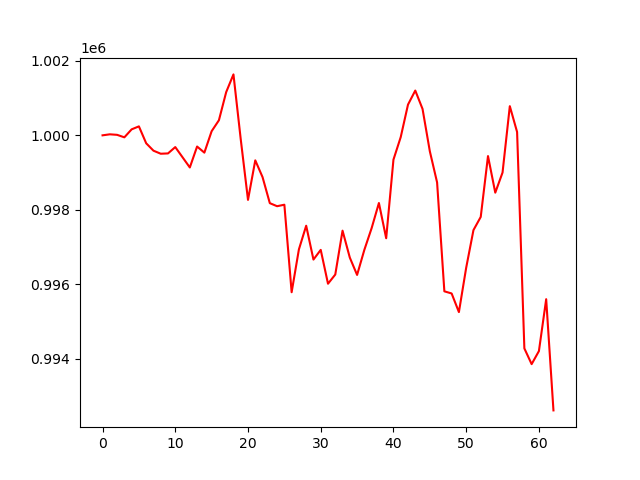

Source data for this figure (header and first rows):
account_value, date, daily_return
1000000, 2024-01-05, 
1000027, 2024-01-08, 2.7180000000015525e-05
1000013, 2024-01-09, -1.3856623376939936e-05
999946, 2024-01-10, -6.685410930273861e-05
1000161, 2024-01-11, 0.0002142
1000241, 2024-01-12, 8.009513415840885e-05
999787, 2024-01-16, -0.0004538
999588, 2024-01-17, -0.0001989
999506, 2024-01-18, -8.184271969158274e-05
999514, 2024-01-19, 8.2040512834336e-06
999685, 2024-01-22, 0.0001703
999411, 2024-01-23, -0.0002739
999137, 2024-01-24, -0.000274
999699, 2024-01-25, 0.0005627
999535, 2024-01-26, -0.0001639
1000111, 2024-01-29, 0.0005755
1000405, 2024-01-30, 0.0002941
1001160, 2024-01-31, 0.0007548
1001636, 2024-02-01, 0.0004755
999897, 2024-02-02, -0.001736
998267, 2024-02-05, -0.00163
999328, 2024-02-06, 0.001063
998879, 2024-02-07, -0.0004501
998179, 2024-02-08, -0.0007006
998097, 2024-02-09, -8.191518499978123e-05
998137, 2024-02-12, 4.031371615531576e-05
995787, 2024-02-13, -0.002354
996939, 2024-02-14, 0.001156
997573, 2024-02-15, 0.0006362
996664, 2024-02-16, -0.000911
996925, 2024-02-20, 0.0002612
996016, 2024-02-21, -0.0009115
996262, 2024-02-22, 0.0002473
997441, 2024-02-23, 0.001183
996717, 2024-02-26, -0.0007256
996252, 2024-02-27, -0.0004662
996926, 2024-02-28, 0.0006768
997509, 2024-02-29, 0.0005841
998183, 2024-03-01, 0.0006759
997237, 2024-03-04, -0.0009475
999347, 2024-03-05, 0.002116
999953, 2024-03-06, 0.0006056
1000825, 2024-03-07, 0.0008722
1001202, 2024-03-08, 0.0003769
1000708, 2024-03-11, -0.0004932
999573, 2024-03-12, -0.001134
998736, 2024-03-13, -0.0008381
995812, 2024-03-14, -0.002927
995754, 2024-03-15, -5.795371857675313e-05
995254, 2024-03-18, -0.0005018
996445, 2024-03-19, 0.001196
997455, 2024-03-20, 0.001014
997809, 2024-03-21, 0.0003552
999443, 2024-03-22, 0.001637
998461, 2024-03-25, -0.0009823
999001, 2024-03-26, 0.0005411
1000783, 2024-03-27, 0.001784
1000089, 2024-03-28, -0.0006933
994280, 2024-04-01, -0.005809
993857, 2024-04-02, -0.0004251
... 3 more rows
